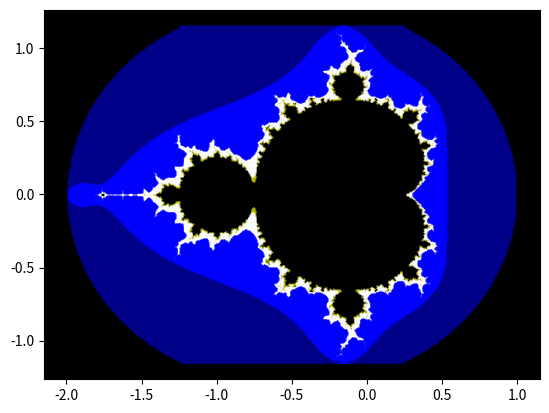

Write Python code to recreate this figure.
import numpy as np
import matplotlib.pyplot as plt
import time
plt.rcParams['axes.facecolor'] = 'k'
start = time.time()

nx = 600
ny = 400
iters = 35

def f(z,c):
    return z*z + c

def iterative(n,z,c):
    for i in range(n):
        if abs(z) < 2:
            z = z*z + c
        else: break
    return z,i;

x = np.linspace(-2,1,nx)
y = np.linspace(-1.15,1.15,ny)
xx = xx1 = xx2 = xx3 = xx4 = xx5 = np.array([])
yy = yy1 = yy2 = yy3 = yy4 = yy5 = np.array([])

for i in range(nx):
    for j in range(ny):
        z = complex(0,0)
        c = complex(x[i],y[j])
        ignore, escape = iterative(iters,z,c)
        if 0<=escape<iters/12:
            xx5 = np.append(xx5,x[i])
            yy5 = np.append(yy5,y[j])
        if iters/12<=escape<iters/8:
            xx4 = np.append(xx4,x[i])
            yy4 = np.append(yy4,y[j])
        if iters/8<=escape<iters/3:
            xx3 = np.append(xx3,x[i])
            yy3 = np.append(yy3,y[j])
        if iters/3<=escape<2*iters/3:
            xx2 = np.append(xx2,x[i])
            yy2 = np.append(yy2,y[j])
        if 2*iters/3<=escape<iters-1:
            xx1 = np.append(xx1,x[i])
            yy1 = np.append(yy1,y[j])
        if escape == iters-1:
            xx = np.append(xx,x[i])
            yy = np.append(yy,y[j])
    if i % 10 == 0:
        print('%.2f'%(i/nx))

plt.errorbar(xx,yy,color='k',fmt='.',markersize=0.8)
plt.errorbar(xx1,yy1,color='y',fmt='.',markersize=0.8)
plt.errorbar(xx2,yy2,color='w',fmt='.',markersize=0.8)
plt.errorbar(xx3,yy3,color='b',fmt='.',markersize=0.8)
plt.errorbar(xx4,yy4,color='darkblue',fmt='.',markersize=0.8)
plt.errorbar(xx5,yy5,color='k',fmt='.',markersize=0.8)

print('\n')
print(time.time() - start)
plt.show()
plt.rcParams['axes.facecolor'] = 'w'
